Run: headless pygame with SDL's dummy video driver; simulated clock (each Clock.tick advances the game by its frame time, no real sleeping); random seed 0; keys injected as events and as key.get_pressed() state; no mouse input.
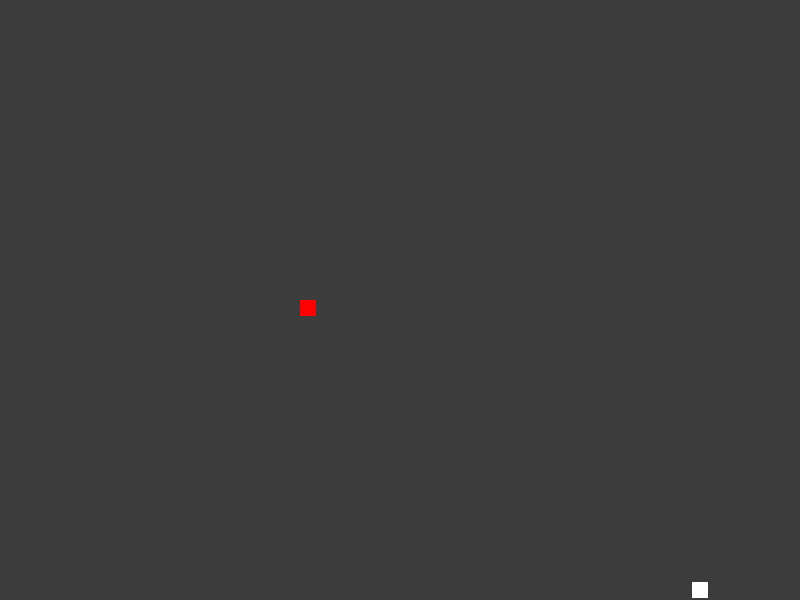
Frame 1 of 4 · flips 1–60 · no input
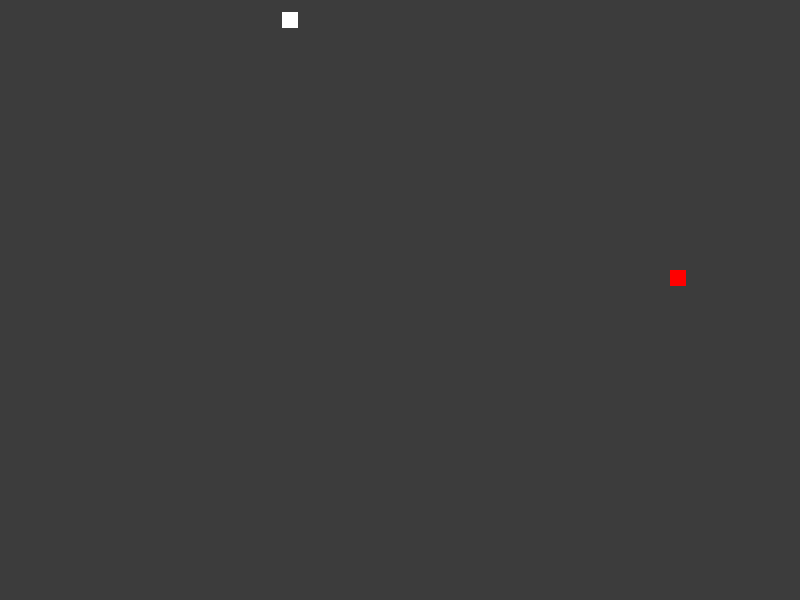
Frame 2 of 4 · flips 61–180 · tapped SPACE, RETURN · held RIGHT (→), D
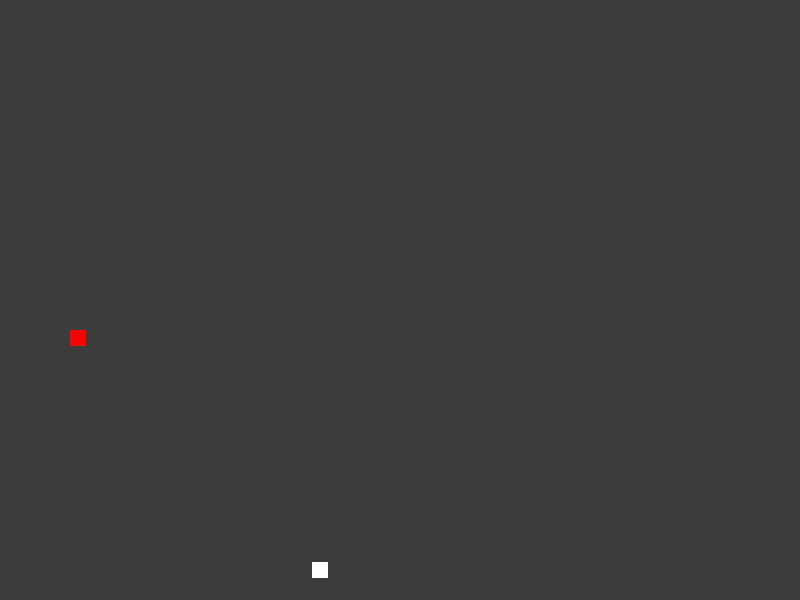
Frame 3 of 4 · flips 181–300 · held DOWN (↓), S
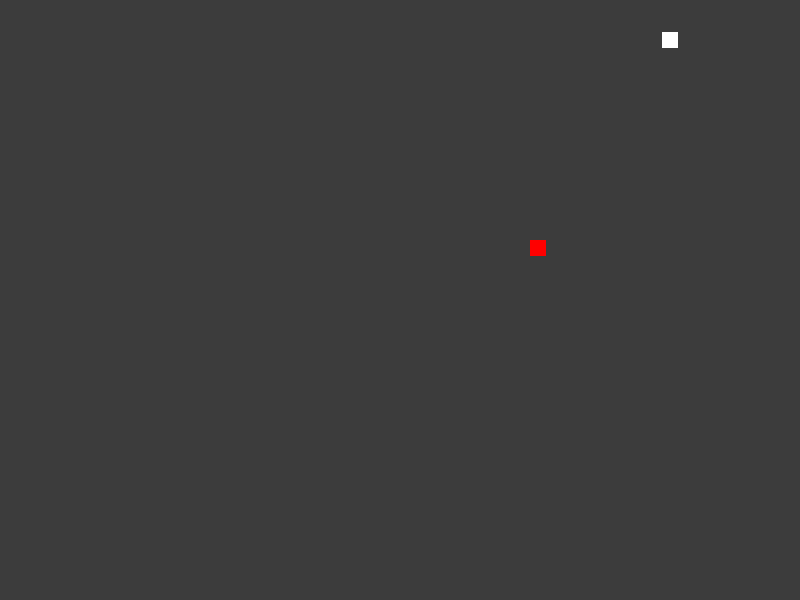
Frame 4 of 4 · flips 301–420 · held LEFT (←), A, UP (↑), W

The pygame program that drew these frames:

import pygame as pg
from pygame.locals import *
import sys

FPS = 60

class Ball(pg.sprite.Sprite):    #sprite, objetos que se mueven por la pantalla.
    def __init__(self, x, y):
        pg.sprite.Sprite.__init__(self)    #inicializa 
        self.image = pg.Surface((16, 16))   #tamaño
        self.rect = self.image.get_rect()   #es el rectangulo donde está contenida la imagen.
        
        #posicion:
        self.x = x
        self.y = y

        #color
        self.color = (255, 255, 255)  #tupla de 3 colores (RGB)

        #iniciar la parte gráfica
        self.rect.x = self.x
        self.rect.y = self.y
        self.image.fill(self.color)


'''class OtraBall(pg.surface):
    def __init__(self, x, y):
        pg.Surface.__init__(self, (16,16))
        self.fill((255,255,255))
        self'''


class Game:    # en la clase Game se controlan los eventos
    clock = pg.time.Clock()      #velocidad de refresco
    Velocidad = 5

    def __init__(self, width, height):
        self.size = (width, height)
        self.display = pg.display    #coge pg.display (objeto: pantalla) y lo mete en un atributo de la class Game para jugar con el.
        self.screen = self.display.set_mode(self.size)   # crea la pantalla   #set_mode() le dice la resolucion a la pantalla(display) o surface
        self.screen.fill((60,60,60))                    #esto pinta la pantalla "screen" de gris ((60, 60, 60))
        self.display.set_caption("Mi juego")    #título para la ventana.

        self.ball = pg.Surface((16, 16))
        self.ball.fill((255,255,255))
        #self.ball = Ball(392, 292)   #correccion de 8 puntos para que el ''centro esté en el centro''       ## 400 y 300 es el centro de 800x600...
        #self.ball.get_rect.x =392
        #self.ball.get_rect.y =292
        
        #si quiero otra bola:
        self.ball1 = pg.Surface((16, 16))
        self.ball1.fill((255,0,0))       #y la inicializo en start: self.screen.blit(self.ball1, (x+10, y+10))
        
    def start(self):
        x=392
        y=292
        dirx = self.Velocidad 
        diry = self.Velocidad 
        
        #bola 2:
        x1=0
        y1=0

        dirx1 = self.Velocidad 
        diry1 = self.Velocidad

        while True:  #monta un bucle
            self.clock.tick(FPS)   #velocidad de fps
            for event in pg.event.get():  #py.event acumula eventos.    #con get() te da los eventos de esa lista. 
                if event.type == QUIT:  #es una de las 'locals', un evento del tipo "salir"
                    pg.quit()
                    sys.exit()
            #modifica la posicion:
            if x >= 784:
                dirx = -self.Velocidad 
            if y >= 584:
                diry = -self.Velocidad 
            if x <= 0:
                dirx = self.Velocidad 
            if y <= 0:
                diry = self.Velocidad

            if x1 >= 784:
                dirx1 = -self.Velocidad 
            if y1 >= 584:
                diry1 = -self.Velocidad 
            if x1 <= 0:
                dirx1 = self.Velocidad 
            if y1 <= 0:
                diry1 = self.Velocidad


            x += dirx
            y += diry

            x1 += dirx1
            y1 += diry1

            #Pintar los sprites en el screen:
            self.screen.fill((60, 60, 60))   #esto pinta la pantalla "screen" de gris ((60, 60, 60))
            self.screen.blit(self.ball, (x, y))  #Metodo blit()  blit(image, (x, y)) posiciona la imagen. Dibuja una imagen dentro de otra: la bola dentro de la pantalla (o sobre)            
            self.screen.blit(self.ball1, (x1, y1))
            self.display.flip()   #repintar   #ampliando, pasa todo lo anterior a la tarjeta gráfica y lo pinta

if __name__ == '__main__':
    pg.init()   # inicializa pygame
    game = Game(800, 600)   #le da el tamaño, la tupla size.
    game.start()
